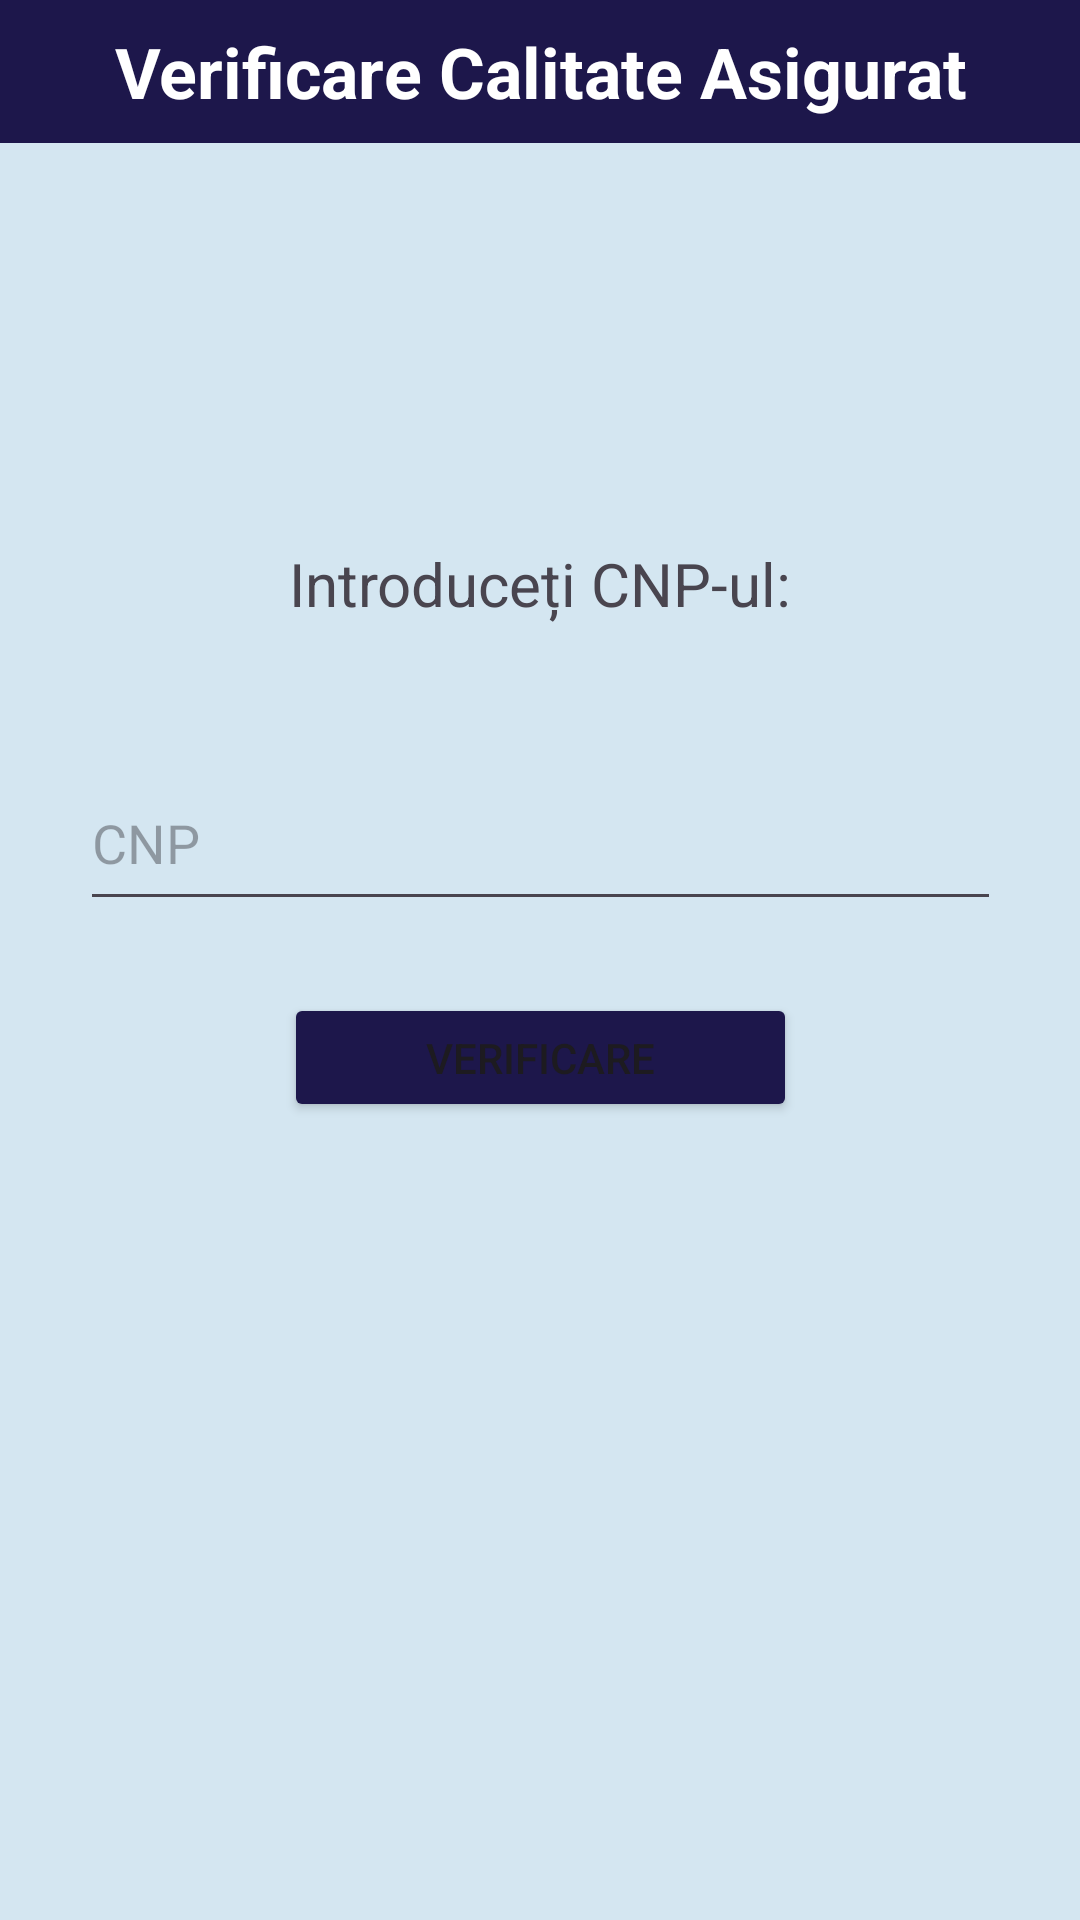

Android layout source for this screen:
<!-- AndroidManifest.xml: application theme Theme.CardDeSanatate -->
<!-- res/layout/activity_verificare_calitate_asigurat.xml -->
<?xml version="1.0" encoding="utf-8"?>
<androidx.constraintlayout.widget.ConstraintLayout xmlns:android="http://schemas.android.com/apk/res/android"
    xmlns:app="http://schemas.android.com/apk/res-auto"
    xmlns:tools="http://schemas.android.com/tools"
    android:id="@+id/main"
    android:layout_width="match_parent"
    android:layout_height="match_parent"
    tools:context=".VerificareCalitateAsiguratActivity"
    android:background="#d4e6f1">

    <TextView
        android:id="@+id/tvCalitateAsigurat"
        android:layout_width="match_parent"
        android:layout_height="wrap_content"
        android:text="Verificare Calitate Asigurat"
        app:layout_constraintTop_toTopOf="parent"
        tools:layout_editor_absoluteX="177dp"
        android:textSize="70px"
        android:paddingTop="25px"
        android:paddingBottom="25px"
        android:textAlignment="center"
        android:background="#1d174b"
        android:textColor="@color/white"
        android:textStyle="bold"/>

    <TextView
        android:id="@+id/textView6"
        android:layout_width="wrap_content"
        android:layout_height="wrap_content"
        android:text="Introduceți CNP-ul:"
        android:paddingTop="400px"
        app:layout_constraintBottom_toTopOf="@+id/editTextText"
        app:layout_constraintEnd_toEndOf="parent"
        app:layout_constraintStart_toStartOf="parent"
        app:layout_constraintTop_toBottomOf="@+id/tvCalitateAsigurat"
        android:textSize="60px"
        />

    <EditText
        android:id="@+id/editTextText"
        android:layout_width="307dp"
        android:layout_height="55dp"
        android:layout_marginTop="44dp"
        android:ems="10"
        android:hint="CNP"
        android:inputType="text"
        android:text=""
        app:layout_constraintEnd_toEndOf="parent"
        app:layout_constraintStart_toStartOf="parent"
        app:layout_constraintTop_toBottomOf="@+id/textView6" />

    <Button
        android:id="@+id/button"
        android:layout_width="171dp"
        android:layout_height="43dp"
        android:layout_marginTop="24dp"
        android:text="Verificare"
        app:layout_constraintEnd_toEndOf="parent"
        app:layout_constraintStart_toStartOf="parent"
        app:layout_constraintTop_toBottomOf="@+id/editTextText"
        android:backgroundTint="#1d174b"/>
</androidx.constraintlayout.widget.ConstraintLayout>
<!-- resources referenced by this layout -->
<resources>
  <style name="Theme.CardDeSanatate" parent="Base.Theme.CardDeSanatate" />
  <style name="Base.Theme.CardDeSanatate" parent="Theme.Material3.DayNight.NoActionBar">
          
          
      </style>
  <!-- not gathered from this repository: default colours our renderer supplied (Android Studio template values) -->
  <color name="white">#FFFFFFFF</color>
</resources>
